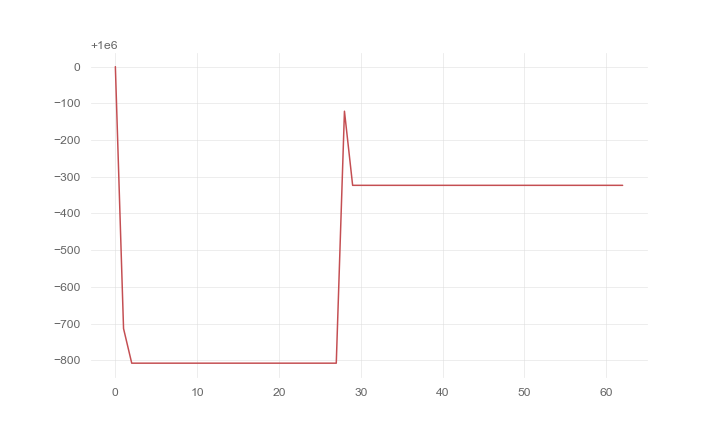

The table this chart was drawn from, first rows:
, 0
0, 1000000
1, 999286
2, 999192
3, 999192
4, 999192
5, 999192
6, 999192
7, 999192
8, 999192
9, 999192
10, 999192
11, 999192
12, 999192
13, 999192
14, 999192
15, 999192
16, 999192
17, 999192
18, 999192
19, 999192
20, 999192
21, 999192
22, 999192
23, 999192
24, 999192
25, 999192
26, 999192
27, 999192
28, 999879
29, 999677
30, 999677
31, 999677
32, 999677
33, 999677
34, 999677
35, 999677
36, 999677
37, 999677
38, 999677
39, 999677
40, 999677
41, 999677
42, 999677
43, 999677
44, 999677
45, 999677
46, 999677
47, 999677
48, 999677
49, 999677
50, 999677
51, 999677
52, 999677
53, 999677
54, 999677
55, 999677
56, 999677
57, 999677
58, 999677
59, 999677
... 3 more rows
